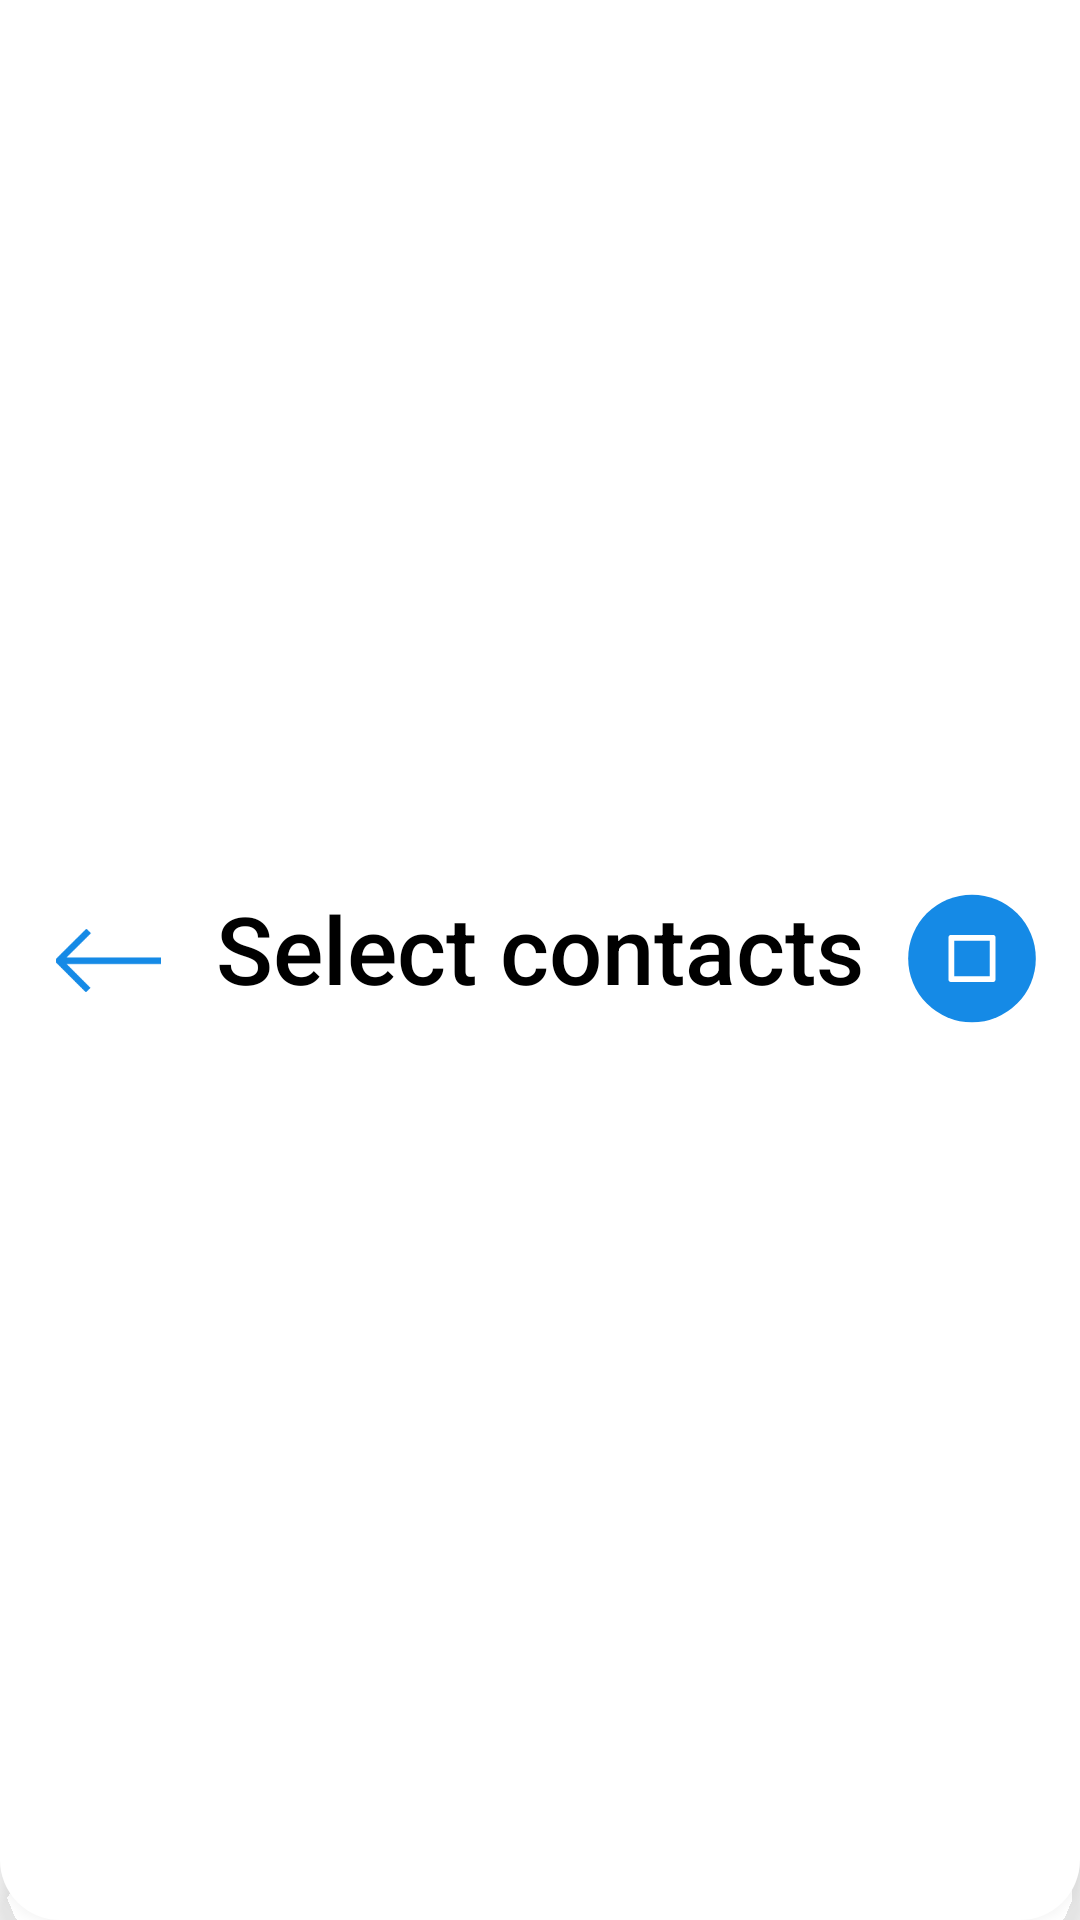

Produce the Android XML layout that renders to this screen, including the resource entries it uses.
<!-- AndroidManifest.xml: application theme AppTheme -->
<!-- res/layout/action_bar3.xml -->
<?xml version="1.0" encoding="utf-8"?>
<androidx.constraintlayout.widget.ConstraintLayout xmlns:android="http://schemas.android.com/apk/res/android"
    xmlns:app="http://schemas.android.com/apk/res-auto"
    android:layout_width="match_parent"
    android:layout_height="wrap_content"
    android:background="@drawable/icon_action_bar"
    android:orientation="vertical"
    android:translationZ="10dp">

    <ImageView
        android:id="@+id/btn_back"
        android:layout_width="wrap_content"
        android:layout_height="wrap_content"
        android:scaleType="fitXY"
        android:scaleX="0.7"
        android:scaleY="0.7"
        app:srcCompat="@drawable/icon_back_button"
        app:layout_constraintBottom_toBottomOf="parent"
        app:layout_constraintDimensionRatio="1:1"
        app:layout_constraintEnd_toStartOf="@+id/guideline18"
        app:layout_constraintStart_toStartOf="parent"
        app:layout_constraintTop_toTopOf="parent" />

    <androidx.appcompat.widget.AppCompatTextView
        style="@style/TextAppearance.AppCompat.Title.Inverse"
        android:id="@+id/tv_title"
        android:layout_width="0dp"
        android:layout_height="50dp"
        android:layout_marginBottom="8dp"
        android:gravity="center"
        android:maxLines="1"
        android:text="@string/select_contacts"
        android:textColor="@android:color/black"
        app:autoSizeMaxTextSize="40sp"
        app:autoSizeMinTextSize="10sp"
        app:autoSizeTextType="uniform"
        app:layout_constraintBottom_toBottomOf="parent"
        app:layout_constraintEnd_toStartOf="@+id/guideline19"
        app:layout_constraintStart_toStartOf="@+id/guideline18"
        app:layout_constraintTop_toTopOf="parent" />

    <ImageView
        android:id="@+id/btn_plus"
        android:layout_width="0dp"
        android:layout_height="0dp"
        android:layout_marginTop="16dp"
        android:scaleType="fitXY"
        app:srcCompat="@drawable/ic_select_all"
        app:layout_constraintBottom_toBottomOf="parent"
        app:layout_constraintDimensionRatio="1:1"
        app:layout_constraintEnd_toEndOf="parent"
        app:layout_constraintStart_toStartOf="@+id/guideline19"
        app:layout_constraintTop_toTopOf="parent" />

    <androidx.constraintlayout.widget.Guideline
        android:id="@+id/guideline18"
        android:layout_width="wrap_content"
        android:layout_height="wrap_content"
        android:orientation="vertical"
        app:layout_constraintGuide_percent="0.2" />

    <androidx.constraintlayout.widget.Guideline
        android:id="@+id/guideline19"
        android:layout_width="wrap_content"
        android:layout_height="wrap_content"
        android:orientation="vertical"
        app:layout_constraintGuide_percent="0.8" />

</androidx.constraintlayout.widget.ConstraintLayout>
<!-- resources referenced by this layout -->
<resources>
  <!-- drawable ic_select_all (drawable) -->
  <vector android:height="100dp" android:viewportHeight="220"
      android:viewportWidth="220" android:width="100dp" xmlns:android="http://schemas.android.com/apk/res/android">
      <path android:fillColor="#158AE6" android:pathData="M110,84m-65,0a65,65 0,1 1,130 0a65,65 0,1 1,-130 0"/>
      <path android:fillColor="#00000000"
          android:pathData="M89,63h42v42h-42z" android:strokeColor="#fff"
          android:strokeLineJoin="round" android:strokeWidth="6"/>
  </vector>
  <!-- drawable icon_action_bar (drawable) -->
  <?xml version="1.0" encoding="utf-8"?>
  <selector xmlns:android="http://schemas.android.com/apk/res/android">
      <item>
          <shape android:shape="rectangle">
              <corners android:bottomLeftRadius="20dp" android:bottomRightRadius="20dp" />
              <solid android:color="@android:color/white" />
          </shape>
      </item>
  </selector>
  <!-- drawable icon_back_button (drawable) -->
  <vector android:height="30.450533dp" android:viewportHeight="59.18"
      android:viewportWidth="97.174" android:width="50dp" xmlns:android="http://schemas.android.com/apk/res/android">
      <path android:fillColor="#00000000"
          android:pathData="M97.1738,29.8019h-94.174l27.681,-27.681"
          android:strokeColor="#158AE6" android:strokeLineJoin="round" android:strokeWidth="6"/>
      <path android:fillColor="#00000000"
          android:pathData="M3,29.8019l27.257,27.257"
          android:strokeColor="#158AE6" android:strokeWidth="6"/>
  </vector>
  <string name="select_contacts">Select contacts</string>
  <style name="AppTheme" parent="Theme.MaterialComponents.Light.NoActionBar">
          <item name="colorPrimary">@color/colorPrimary</item>
          <item name="colorPrimaryDark">@color/colorPrimaryDark</item>
          <item name="colorAccent">@color/colorAccent</item>
          <item name="android:windowFullscreen">true</item>
      </style>
  <color name="colorPrimary">#3F51B5</color>
  <color name="colorPrimaryDark">#EFA9C3</color>
  <color name="colorAccent">#3F51B5</color>
</resources>
